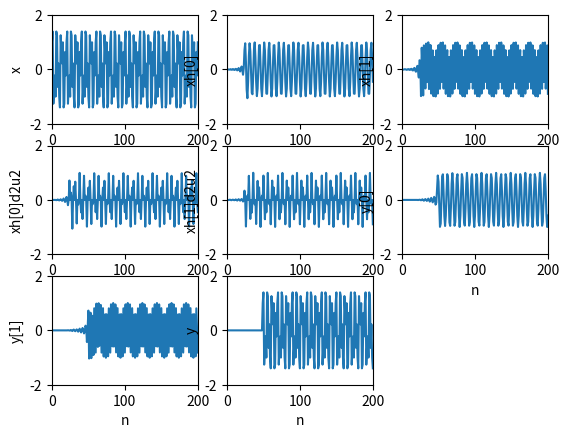

Generate this figure with matplotlib:
# Design of a two channel filter bank
# Textbook 4.7.6, figure 4.4
import math
import numpy as np
from scipy import signal as sig
from matplotlib import pyplot as plt




def two_channel_filter_bank():
    # Independent parameters
    N = 50
    Ws = 0.55 * math.pi
    Ns = 400

    # Design prototype of type 2 lowpass filter
    # Dependent parameters
    Wp = math.pi - Ws
    NH = N // 2
    deltaW = math.pi / Ns
    Ns_p = round(Wp / deltaW)
    Ns_s = round((math.pi - Ws) / deltaW)
    NV = np.arange(1, NH + 1); NV=NV[: , np.newaxis]

    P = np.zeros((NH, 1))
    Qp = np.zeros((NH, NH)) 
    Qs = np.zeros((NH, NH))

    # Passband
    for iw in range(0, Ns_p + 1):
        w = iw * deltaW
        P -= 2 * np.cos((NV - 0.5) * w)
        Qp += np.cos((NV - 0.5) * w) @ np.transpose(np.cos((NV - 0.5) * w))
    P = Wp * P / (Ns_p + 1)
    Qp = Wp * Qp / (Ns_p + 1)

    # Stopband 
    for iw in range(0, Ns_s + 1):
        w = Ws + iw * deltaW
        Qs += np.cos((NV - 0.5) * w) @ np.transpose(np.cos((NV - 0.5) * w))
    Qs = (math.pi - Ws) * Qs / (1 + Ns_s)


    Q = Qp + Qs
    A = -0.5 * np.linalg.inv(Q) @ P


    ##---------------------------##
    # Convert A to h
    h = np.zeros((N, 1))
    h[0: NH, 0] = 0.5 * np.flipud(A[:, 0])
    h[NH: N, 0] = 0.5 * A[:, 0]

    # Plot amplitude response
    # rr = np.linspace(0, math.pi, num=Ns+1); rr=rr[:, np.newaxis]
    # AR0 = np.absolute(sig.freqz(h, 1, rr))
    # plt.plot(rr / math.pi, AR0[1])
    # plt.axis([0, 1, 0, 1.1])
    # plt.xlabel('Normalized frequency')
    # plt.ylabel('Amplitude response')
    # plt.title('Prototype lowpass filter')


    ##---------------------------##
    # Iterative design
    # Independent parameters
    alpha = 0.1
    beta = 0.5
    deltaK = 1000 
    epsilon = 0.00001
    iter = 0
    while (deltaK > epsilon):
        iter += 1
        print(f"Iteration {iter}")

        # Plot amplitude response
        rr = np.linspace(0, math.pi, num=Ns+1); rr=rr[:, np.newaxis]
        AR0 = np.absolute(sig.freqz(h, 1, rr))
        plt.subplot(2, 2, 1)
        plt.plot(rr / math.pi, AR0[1])
        plt.axis([0, 1, 0, 1.1])
        plt.xlabel('Normalized frequency')
        plt.ylabel('Amplitude response')
        plt.title('Prototype lowpass filter')

        Ak1 = A
        P = np.zeros((NH, 1))
        Q1 = np.zeros((NH, NH))
        for iw in range(0, Ns + 1):
            w = iw * deltaW
            C = np.cos((NV - 0.5) * w)
            C_pi = np.cos((NV - 0.5) * (w - math.pi))
            CC = (np.transpose(Ak1) @ C) * C + (np.transpose(Ak1) @ C_pi) * C_pi
            P = P - 2 * CC
            Q1 = Q1 + CC @ np.transpose(CC)
        P = math.pi * P / (Ns + 1)
        Q1 = math.pi * Q1 / (Ns + 1)

        Q2 = np.zeros((NH, NH))
        for iw in range(0, Ns_s + 1):
            w = Ws + iw * deltaW
            C = np.cos((NV - 0.5) * w)
            Q2 = Q2 + C @ np.transpose(C)
        Q2 = alpha * (math.pi - Ws) * Q2 / (Ns_s + 1)

        A = -0.5 * np.linalg.inv(Q1 + Q2) @ P
        A = beta * A + (1 - beta) * Ak1 # Slight fixes
        # Convert A to h
        h0 = np.zeros((N, 1))
        h0[0: NH, 0] = 0.5 * np.flipud(A[:, 0])
        h0[NH: N, 0] = 0.5 * A[:, 0]

        # Plot amplitude response
        rr = np.linspace(0, math.pi, num=Ns+1); rr=rr[:, np.newaxis]
        AR = np.absolute(sig.freqz(h0, 1, rr))
        plt.subplot(2, 2, 2)
        plt.plot(rr / math.pi, AR[1])
        plt.axis([0, 1, 0, 1.1])
        plt.xlabel('Normalized frequency')
        plt.ylabel('Amplitude response')
        plt.title('Designed lowpass filter')
        
        h1 = np.zeros((N, 1))
        for i in range(0, N):
            h1[i, 0] = (-1)**i * h0[i, 0]


        # Plot Transmission t / Overall impulse response
        t = sig.convolve(h0, h0) - sig.convolve(h1, h1) 
        nn = np.arange(0, 2*N - 1); nn=nn[: ,np.newaxis]
        plt.subplot(2, 2, 3)
        plt.stem(nn, t)
        plt.xlabel('n')
        plt.ylabel('Overall impulse response')

        # Plot Overall amplitude response
        rr = np.linspace(0, math.pi, num=Ns+1); rr=rr[:, np.newaxis]
        ARt = np.absolute(sig.freqz(t, 1, rr))
        plt.subplot(2, 2, 4)
        plt.plot(rr / math.pi, ARt[1])
        plt.axis([0, 1, 0, 2])
        plt.xlabel('Normalized frequency')
        plt.ylabel('Overall amplitude response')
        plt.show(block=False)
        plt.pause(1)
        plt.close()

        deltaK = np.linalg.norm(A - Ak1) / np.linalg.norm(A)


    ##---------------------##
    # Signal simulation
    g0 = 2 * h0.copy()
    g1 = -2 * h1.copy()

    nnn = np.arange(0, 201); nnn=nnn[:, np.newaxis]
    w1 = 0.3 * math.pi
    w2 = 0.7 * math.pi
    x = np.cos(w1 * nnn) + np.sin(w2 * nnn) 
    plt.subplot(3, 3, 1)
    plt.plot(nnn, x)
    plt.axis([0, 200, -2, 2])
    plt.xlabel('n')
    plt.ylabel('x')
    
    xh0 = sig.lfilter(h0[:, 0], 1, x[:, 0]); xh0=xh0[:, np.newaxis]
    plt.subplot(3, 3, 2)
    plt.plot(nnn, xh0)
    plt.axis([0, 200, -2, 2])
    plt.xlabel('n')
    plt.ylabel('xh[0]')

    xh1 = sig.lfilter(h1[:, 0], 1, x[:, 0]); xh1=xh1[:, np.newaxis]
    plt.subplot(3, 3, 3)
    plt.plot(nnn, xh1)
    plt.axis([0, 200, -2, 2])
    plt.xlabel('n')
    plt.ylabel('xh[1]')

    # d2 = downsampling, u2 = upsampling
    xh0d2u2 = xh0.copy()
    for i in range(0, 201):
        if i % 2 == 1:
            xh0d2u2[i, 0] = 0
    plt.subplot(3, 3, 4)
    plt.plot(nnn, xh0d2u2)
    plt.axis([0, 200, -2, 2])
    plt.xlabel('n')
    plt.ylabel('xh[0]d2u2')    

    xh1d2u2 = xh1.copy()
    for i in range(0, 201):
        if i % 2 == 1:
            xh1d2u2[i, 0] = 0
    plt.subplot(3, 3, 5)
    plt.plot(nnn, xh1d2u2)
    plt.axis([0, 200, -2, 2])
    plt.xlabel('n')
    plt.ylabel('xh[1]d2u2')
    
    y0 = sig.lfilter(g0[:, 0], 1, xh0d2u2[:, 0]); y0=y0[:, np.newaxis]
    plt.subplot(3, 3, 6)
    plt.plot(nnn, y0)
    plt.axis([0, 200, -2, 2])
    plt.xlabel('n')
    plt.ylabel('y[0]')

    y1 = sig.lfilter(g1[:, 0], 1, xh1d2u2[:, 0]); y1=y1[:, np.newaxis]
    plt.subplot(3, 3, 7)
    plt.plot(nnn, y1)
    plt.axis([0, 200, -2, 2])
    plt.xlabel('n')
    plt.ylabel('y[1]')

    y = y0 + y1
    plt.subplot(3, 3, 8)
    plt.plot(nnn, y)
    plt.axis([0, 200, -2, 2])
    plt.xlabel('n')
    plt.ylabel('y')

    plt.show()
    













if __name__ == "__main__":
    two_channel_filter_bank()



















